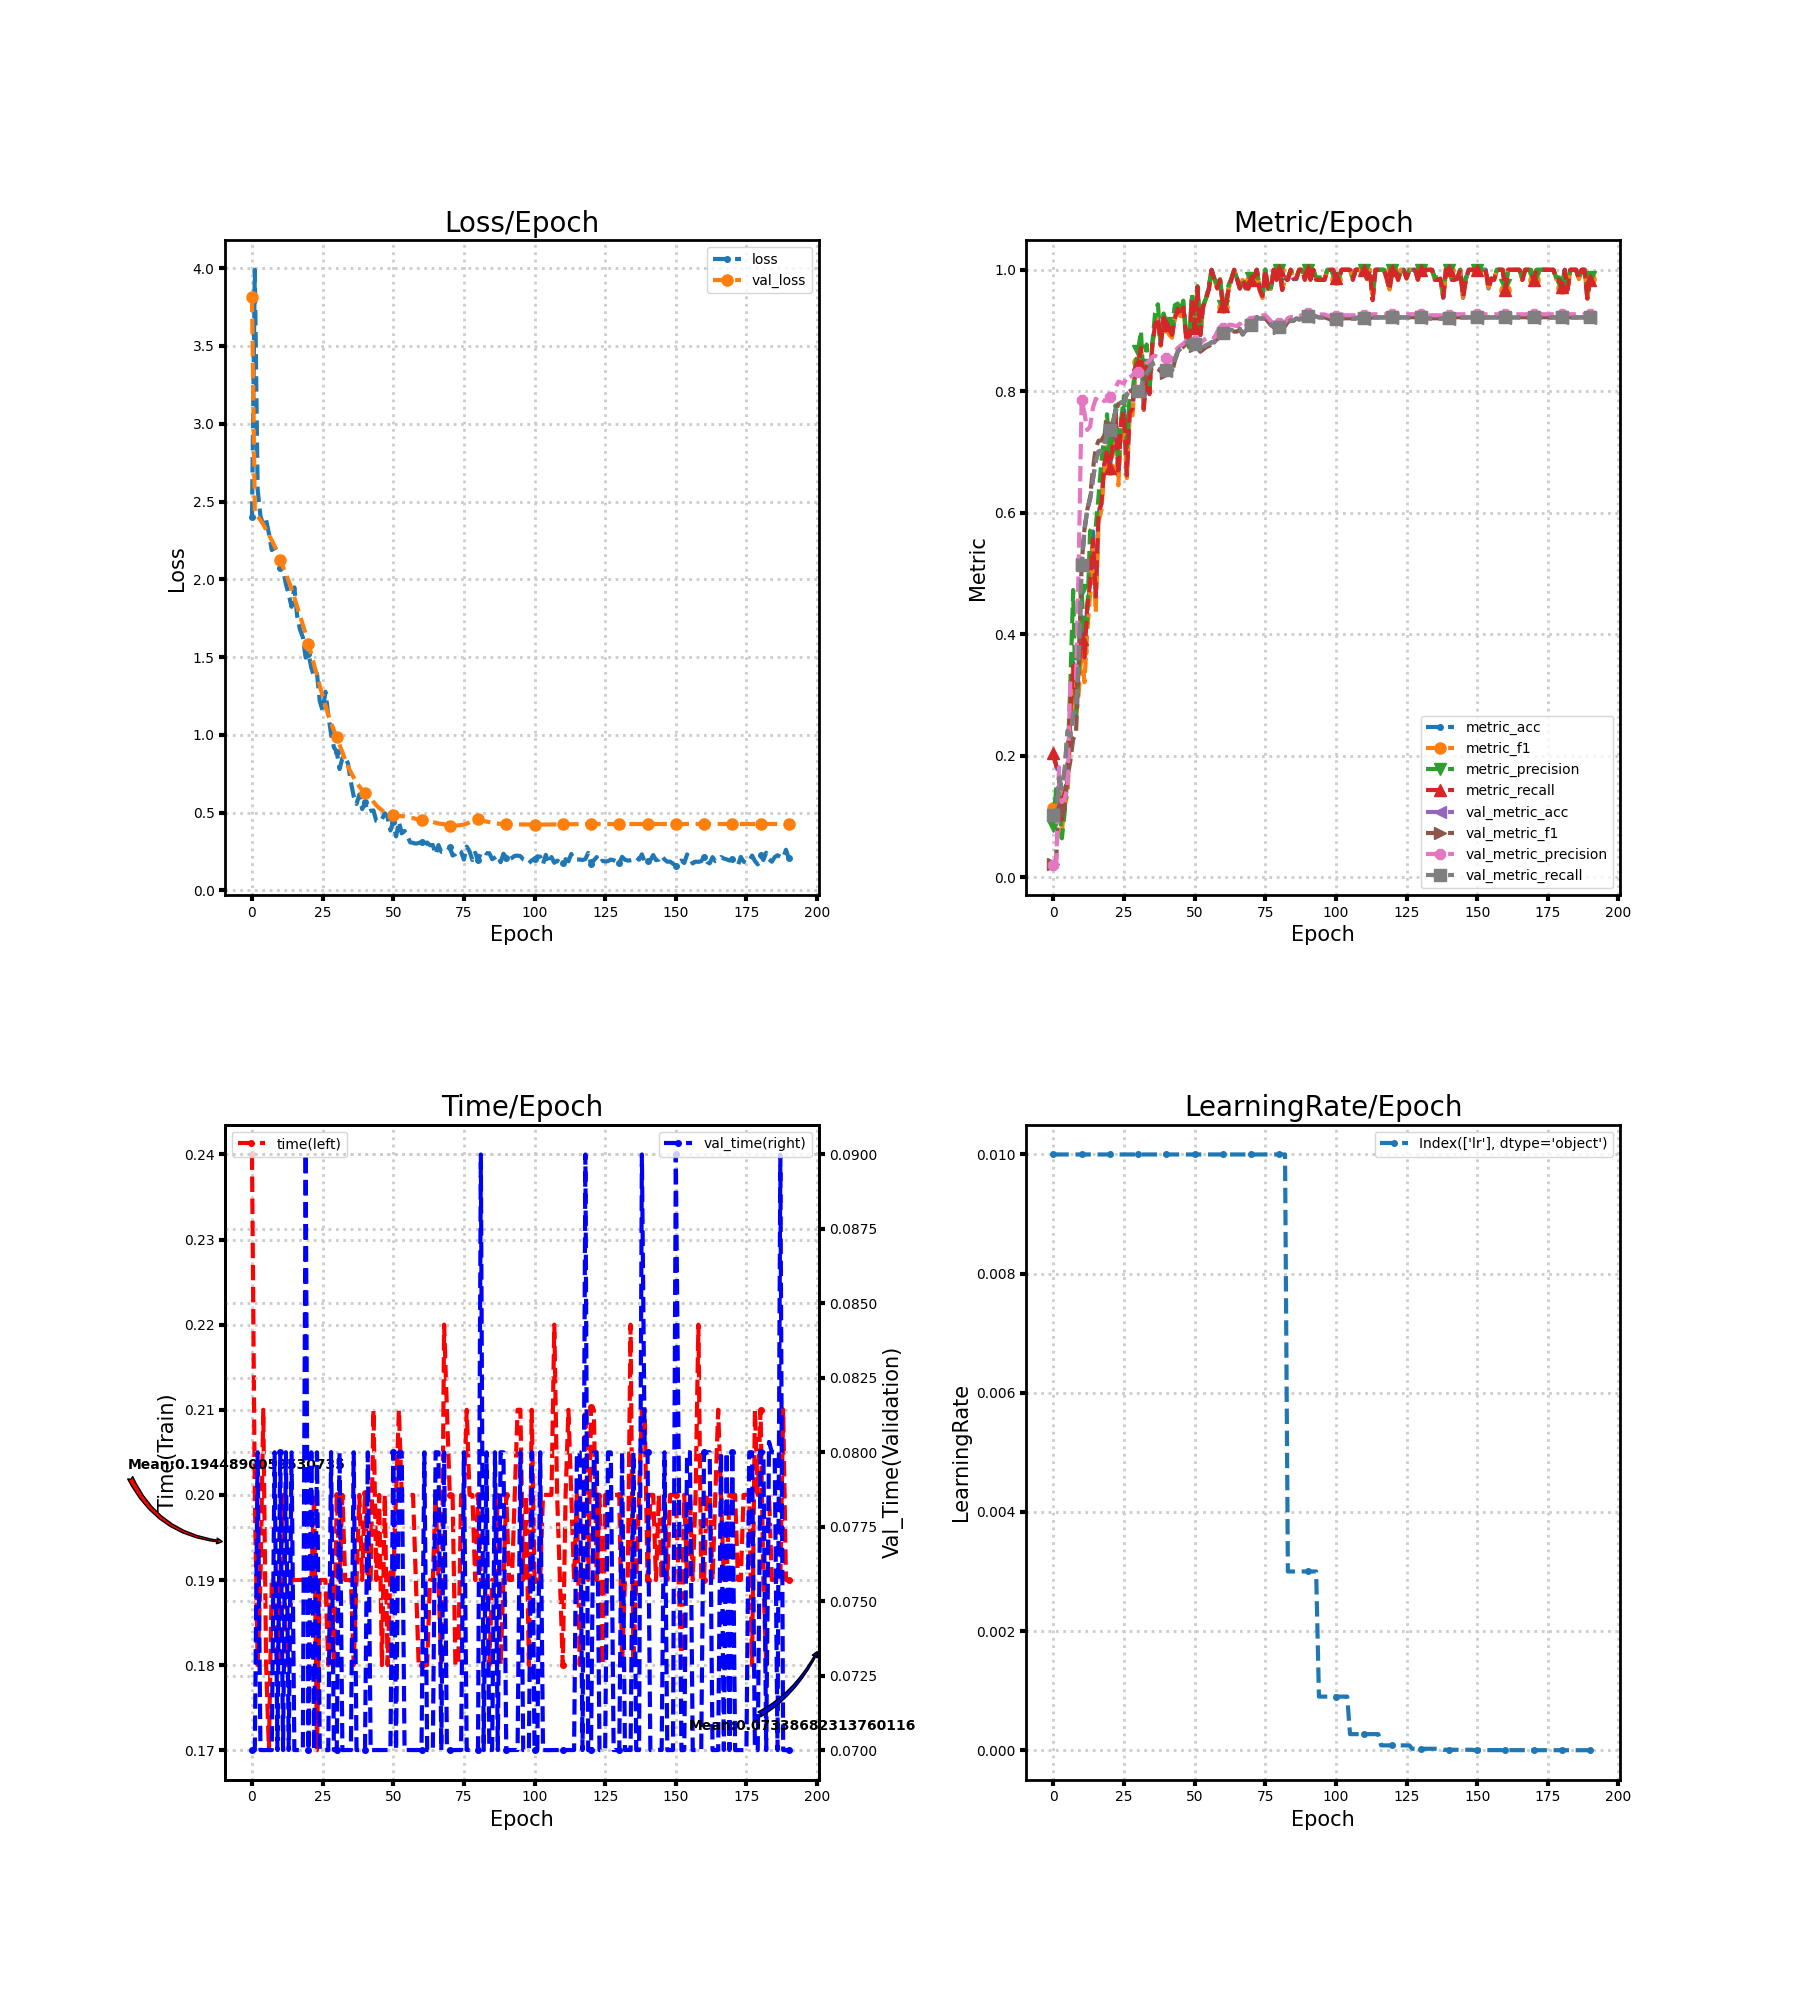

Values plotted in this chart, from the file beside it:
loss, metric_acc, metric_f1, metric_precision, metric_recall, time, lr, val_loss, val_metric_acc, val_metric_f1, val_metric_precision, val_metric_recall, val_time
2.403, 0.2, 0.1142, 0.08505, 0.2048, 0.24, 0.01, 3.817, 0.1009, 0.02127, 0.02009, 0.1017, 0.07
3.99, 0.1846, 0.1327, 0.146, 0.1833, 0.2, 0.01, 2.435, 0.09573, 0.03073, 0.01929, 0.09532, 0.07
2.578, 0.1692, 0.1491, 0.1506, 0.1714, 0.18, 0.01, 2.403, 0.1641, 0.1264, 0.1811, 0.1639, 0.08
2.405, 0.09231, 0.07453, 0.06411, 0.09524, 0.19, 0.01, 2.381, 0.1453, 0.09304, 0.1238, 0.1463, 0.07
2.351, 0.1385, 0.1187, 0.1073, 0.1429, 0.21, 0.01, 2.353, 0.1761, 0.1156, 0.1291, 0.1774, 0.07
2.381, 0.1538, 0.1369, 0.1916, 0.1548, 0.18, 0.01, 2.319, 0.2393, 0.1654, 0.1468, 0.2411, 0.07
2.294, 0.2769, 0.2377, 0.3149, 0.2714, 0.17, 0.01, 2.285, 0.2308, 0.1912, 0.3241, 0.2322, 0.07
2.188, 0.3538, 0.3482, 0.4729, 0.3476, 0.19, 0.01, 2.251, 0.2684, 0.2275, 0.3289, 0.2701, 0.07
2.207, 0.3077, 0.2604, 0.2677, 0.2952, 0.19, 0.01, 2.213, 0.2735, 0.2352, 0.3268, 0.2752, 0.08
2.173, 0.3538, 0.3056, 0.336, 0.35, 0.18, 0.01, 2.17, 0.3641, 0.3561, 0.5205, 0.3654, 0.07
2.075, 0.4, 0.3731, 0.4736, 0.3929, 0.19, 0.01, 2.124, 0.5128, 0.5154, 0.7861, 0.5135, 0.08
2.066, 0.3692, 0.321, 0.3804, 0.3619, 0.2, 0.01, 2.078, 0.5709, 0.5727, 0.7645, 0.5712, 0.07
1.969, 0.4462, 0.4048, 0.4284, 0.4476, 0.18, 0.01, 2.033, 0.6051, 0.6047, 0.7363, 0.6052, 0.08
1.903, 0.4769, 0.4663, 0.57, 0.4833, 0.18, 0.01, 1.988, 0.6222, 0.6261, 0.7418, 0.6223, 0.07
1.823, 0.5692, 0.5487, 0.5779, 0.5571, 0.19, 0.01, 1.939, 0.6547, 0.6714, 0.7726, 0.6548, 0.08
1.948, 0.4615, 0.4357, 0.5767, 0.4619, 0.19, 0.01, 1.883, 0.6855, 0.7066, 0.7877, 0.6857, 0.07
1.763, 0.6, 0.5865, 0.6273, 0.6024, 0.19, 0.01, 1.823, 0.7009, 0.7186, 0.7832, 0.7011, 0.07
1.677, 0.6154, 0.6046, 0.6845, 0.6143, 0.19, 0.01, 1.766, 0.7026, 0.719, 0.7874, 0.7029, 0.07
1.628, 0.6769, 0.6697, 0.7234, 0.6786, 0.19, 0.01, 1.711, 0.7128, 0.727, 0.7839, 0.7133, 0.07
1.496, 0.7077, 0.7084, 0.7621, 0.7048, 0.19, 0.01, 1.65, 0.7265, 0.7365, 0.7855, 0.7269, 0.09
1.522, 0.6769, 0.6726, 0.6984, 0.6738, 0.19, 0.01, 1.586, 0.735, 0.7433, 0.7902, 0.7355, 0.07
1.431, 0.7077, 0.6956, 0.7338, 0.7095, 0.19, 0.01, 1.517, 0.7453, 0.7494, 0.7949, 0.7459, 0.08
1.375, 0.7692, 0.7605, 0.7767, 0.7619, 0.2, 0.01, 1.448, 0.7658, 0.7663, 0.8059, 0.7665, 0.07
1.394, 0.6615, 0.6453, 0.6732, 0.6619, 0.17, 0.01, 1.38, 0.7795, 0.7789, 0.8158, 0.7802, 0.08
1.216, 0.7538, 0.7425, 0.7527, 0.75, 0.19, 0.01, 1.314, 0.7812, 0.781, 0.8146, 0.7818, 0.07
1.156, 0.7692, 0.7603, 0.7923, 0.7667, 0.19, 0.01, 1.251, 0.7812, 0.7819, 0.8127, 0.7818, 0.07
1.277, 0.6615, 0.657, 0.7078, 0.6619, 0.19, 0.01, 1.188, 0.7949, 0.7977, 0.8251, 0.7954, 0.07
1.129, 0.7692, 0.7605, 0.7953, 0.7643, 0.18, 0.01, 1.128, 0.7983, 0.7999, 0.8231, 0.7989, 0.06999
1.005, 0.7692, 0.7604, 0.7964, 0.7714, 0.19, 0.01, 1.076, 0.8017, 0.8024, 0.8259, 0.8023, 0.08
0.9193, 0.8308, 0.8243, 0.8399, 0.8357, 0.18, 0.01, 1.029, 0.8017, 0.8026, 0.8332, 0.8024, 0.07
0.8925, 0.8462, 0.8474, 0.8663, 0.8452, 0.2, 0.01, 0.9847, 0.8, 0.8, 0.8323, 0.8007, 0.07
0.7801, 0.8769, 0.8739, 0.8996, 0.8714, 0.19, 0.01, 0.9362, 0.8051, 0.8043, 0.835, 0.8058, 0.08
0.8505, 0.7692, 0.7699, 0.808, 0.7714, 0.2, 0.01, 0.8862, 0.8188, 0.8166, 0.8405, 0.8196, 0.07
0.8562, 0.8462, 0.8379, 0.877, 0.8405, 0.19, 0.01, 0.8401, 0.8291, 0.8252, 0.8465, 0.8299, 0.07
0.8153, 0.8, 0.7978, 0.8058, 0.7952, 0.19, 0.01, 0.7967, 0.8359, 0.8308, 0.8498, 0.8368, 0.07
0.697, 0.8769, 0.8745, 0.877, 0.8762, 0.19, 0.01, 0.7592, 0.8444, 0.8389, 0.8569, 0.8453, 0.07
0.6061, 0.9077, 0.909, 0.9283, 0.9095, 0.18, 0.01, 0.7263, 0.8462, 0.8405, 0.8586, 0.847, 0.08
0.5557, 0.9231, 0.9253, 0.9432, 0.9214, 0.19, 0.01, 0.696, 0.8427, 0.8373, 0.8557, 0.8436, 0.07
0.6168, 0.8769, 0.8749, 0.8794, 0.8762, 0.2, 0.01, 0.6685, 0.8376, 0.8324, 0.8529, 0.8384, 0.07
0.5229, 0.9231, 0.9211, 0.928, 0.9214, 0.19, 0.01, 0.6458, 0.8359, 0.8312, 0.8531, 0.8366, 0.07
0.5661, 0.9077, 0.906, 0.9131, 0.9095, 0.2003, 0.01, 0.6275, 0.8342, 0.8296, 0.8548, 0.835, 0.07
0.5046, 0.9077, 0.8931, 0.9218, 0.9024, 0.19, 0.01, 0.613, 0.8325, 0.8272, 0.8485, 0.8333, 0.08
0.5118, 0.8923, 0.8882, 0.9058, 0.8929, 0.19, 0.01, 0.595, 0.8342, 0.8306, 0.8514, 0.835, 0.07
0.5141, 0.9231, 0.9225, 0.9417, 0.919, 0.21, 0.01, 0.5696, 0.853, 0.8504, 0.8647, 0.8537, 0.07
0.4469, 0.9385, 0.9374, 0.9444, 0.9357, 0.19, 0.01, 0.5469, 0.865, 0.8638, 0.8713, 0.8655, 0.07
0.4412, 0.9231, 0.9235, 0.9315, 0.9238, 0.2, 0.01, 0.5297, 0.8701, 0.8696, 0.8751, 0.8706, 0.07
0.4574, 0.9385, 0.9367, 0.9492, 0.9381, 0.18, 0.01, 0.5157, 0.8735, 0.8733, 0.8784, 0.874, 0.07
0.4961, 0.8923, 0.8888, 0.8944, 0.8881, 0.2, 0.01, 0.5036, 0.8786, 0.8784, 0.8829, 0.8791, 0.07
0.4711, 0.8769, 0.8724, 0.8729, 0.8762, 0.18, 0.01, 0.4944, 0.8821, 0.8814, 0.8862, 0.8826, 0.07
0.3853, 0.9538, 0.9499, 0.9607, 0.95, 0.1909, 0.01, 0.4887, 0.8821, 0.8806, 0.8867, 0.8826, 0.07
0.4424, 0.9077, 0.9037, 0.9048, 0.9048, 0.19, 0.01, 0.4844, 0.8769, 0.875, 0.8832, 0.8776, 0.08
0.3472, 0.9692, 0.9703, 0.9732, 0.9714, 0.2, 0.01, 0.482, 0.8735, 0.8715, 0.8807, 0.8742, 0.07
0.4418, 0.8923, 0.889, 0.9089, 0.8929, 0.21, 0.01, 0.4787, 0.8684, 0.8651, 0.8793, 0.8692, 0.08
0.3667, 0.9385, 0.9385, 0.9405, 0.9405, 0.2, 0.01, 0.4777, 0.8718, 0.8686, 0.8829, 0.8726, 0.08
0.3824, 0.9538, 0.9518, 0.9532, 0.9524, 0.2, 0.01, 0.476, 0.8752, 0.8725, 0.8868, 0.876, 0.07
0.3493, 0.9692, 0.9656, 0.9732, 0.9667, 0.2, 0.01, 0.4718, 0.8769, 0.8744, 0.8891, 0.8777, 0.07
0.3091, 1.0, 1.0, 1.0, 1.0, 0.2, 0.01, 0.4665, 0.8803, 0.8775, 0.8904, 0.8812, 0.07
0.3056, 0.9846, 0.9832, 0.9857, 0.9833, 0.2, 0.01, 0.4646, 0.8803, 0.878, 0.888, 0.8811, 0.07
0.3005, 0.9692, 0.9699, 0.975, 0.969, 0.19, 0.01, 0.46, 0.8906, 0.8894, 0.8983, 0.8912, 0.07
0.3046, 0.9846, 0.9842, 0.9875, 0.9833, 0.18, 0.01, 0.4572, 0.894, 0.8929, 0.9032, 0.8946, 0.07
... 132 more rows
